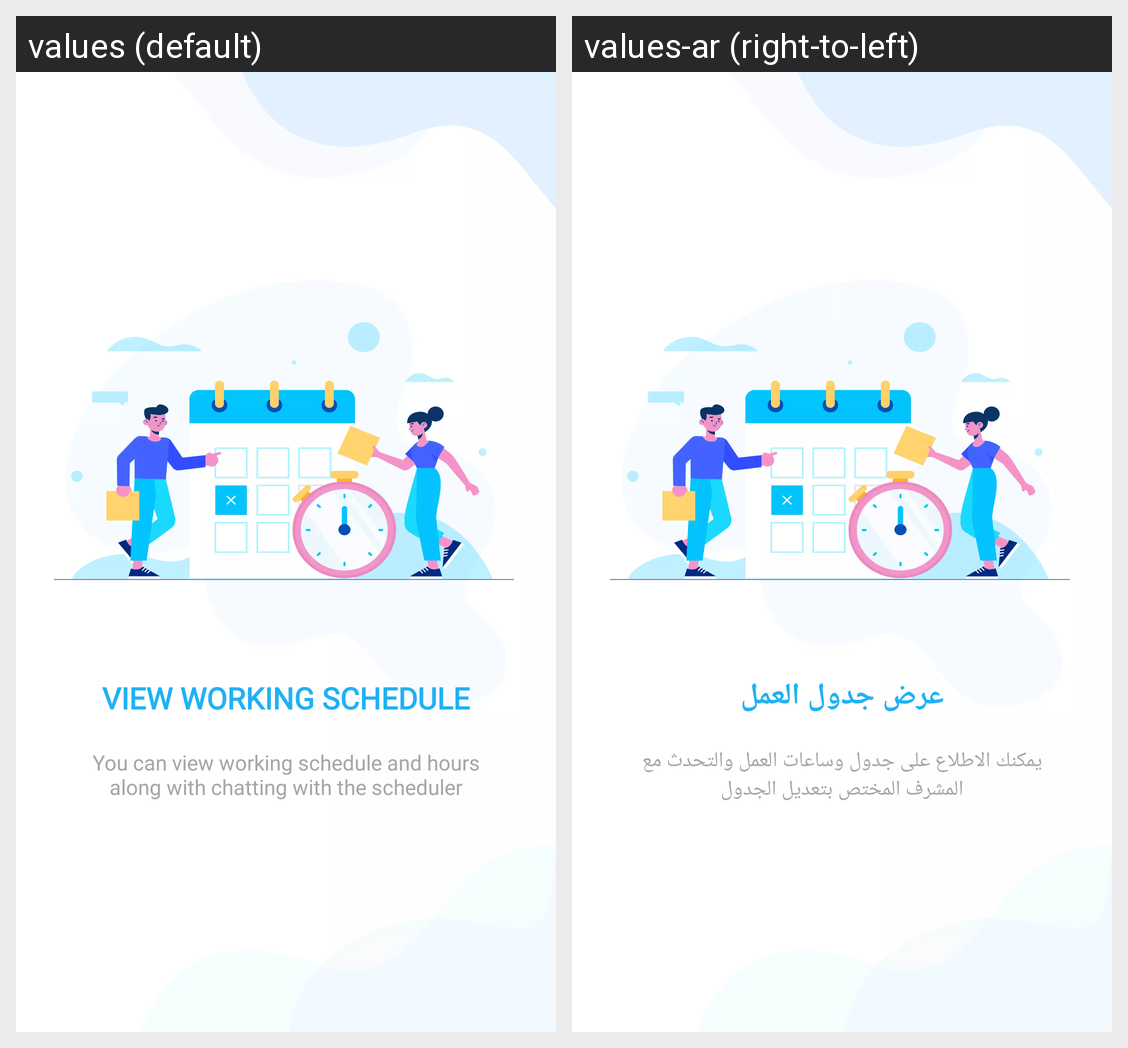

This grid shows one Android layout under two languages. Give, for every string resource on the screen, its name, the default text and each shown locale's text.
Android screen res/layout/walkthrough_three.xml rendered under 2 locales, left to right: values (default), values-ar (right-to-left). Device: Nexus 5 (rendered at 1080×1920; each locale shown at half size, 540×960, under a caption strip naming it); theme AppTheme.
Strings drawn on this screen, with the default value and each locale's value (text and hints the layout hard-codes, and strings that could not be matched under every locale, appear in the picture but are not listed):

slide_three_title
  values: VIEW WORKING SCHEDULE
  values-ar: عرض جدول العمل

slide_three_desc
  values: You can view working schedule and hours along with chatting with the scheduler
  values-ar: يمكنك الاطلاع على جدول وساعات العمل والتحدث مع المشرف المختص بتعديل الجدول
